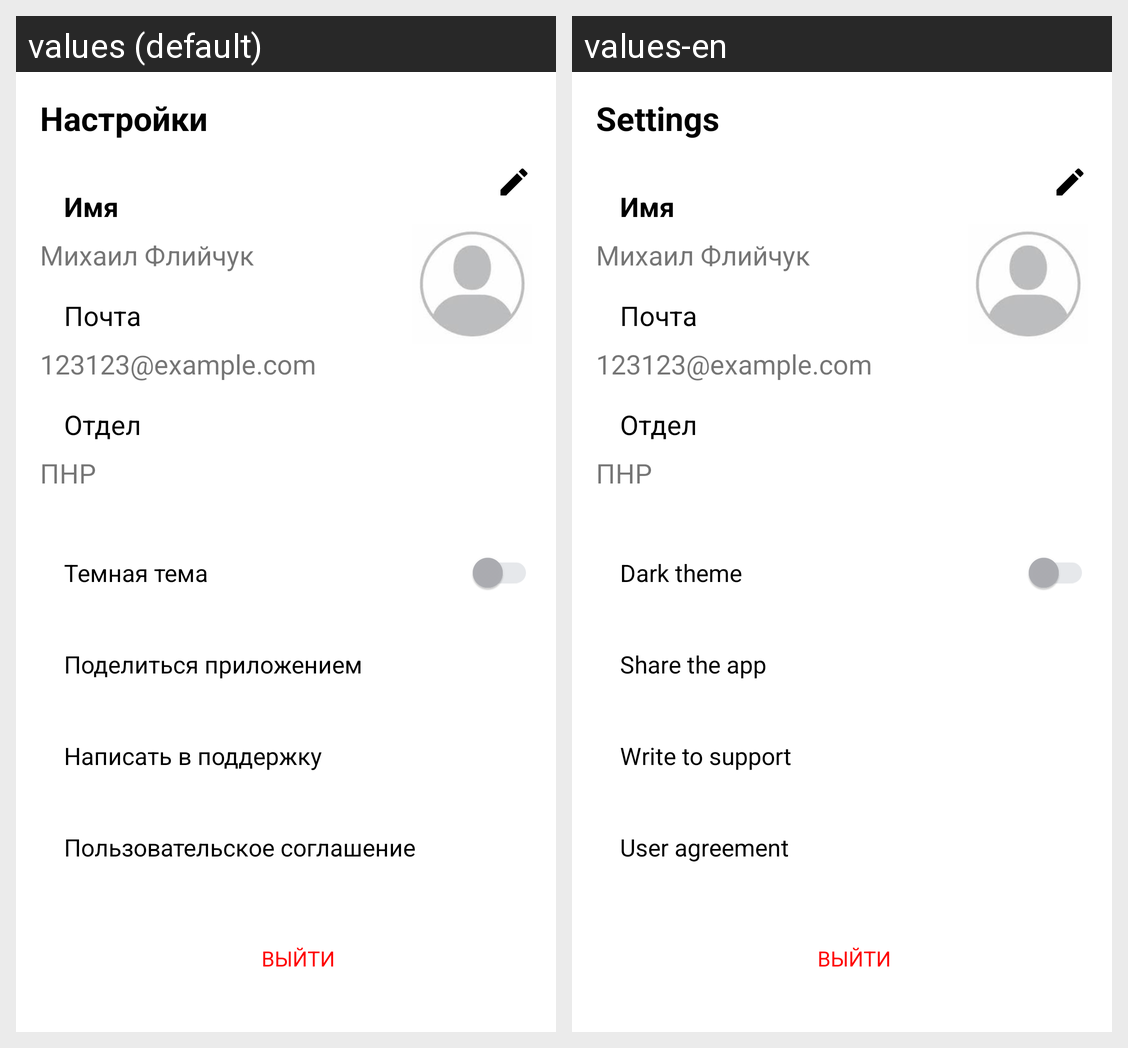

Here is an Android app screen in its default locale and in the app's own translations. Write out the translated-string differences for the strings that appear on this screen.
Android screen res/layout/fragment_settings.xml rendered under 2 locales, left to right: values (default), values-en. Device: Nexus 5 (rendered at 1080×1920; each locale shown at half size, 540×960, under a caption strip naming it); theme Theme.Playlist_Maker.
Strings drawn on this screen, with the default value and each locale's value (text and hints the layout hard-codes, and strings that could not be matched under every locale, appear in the picture but are not listed):

settings
  values: Настройки
  values-en: Settings

dark_theme
  values: Темная тема
  values-en: Dark theme

share_app
  values: Поделиться приложением
  values-en: Share the app

write_to_support
  values: Написать в поддержку
  values-en: Write to support

user_agreement
  values: Пользовательское соглашение
  values-en: User agreement
